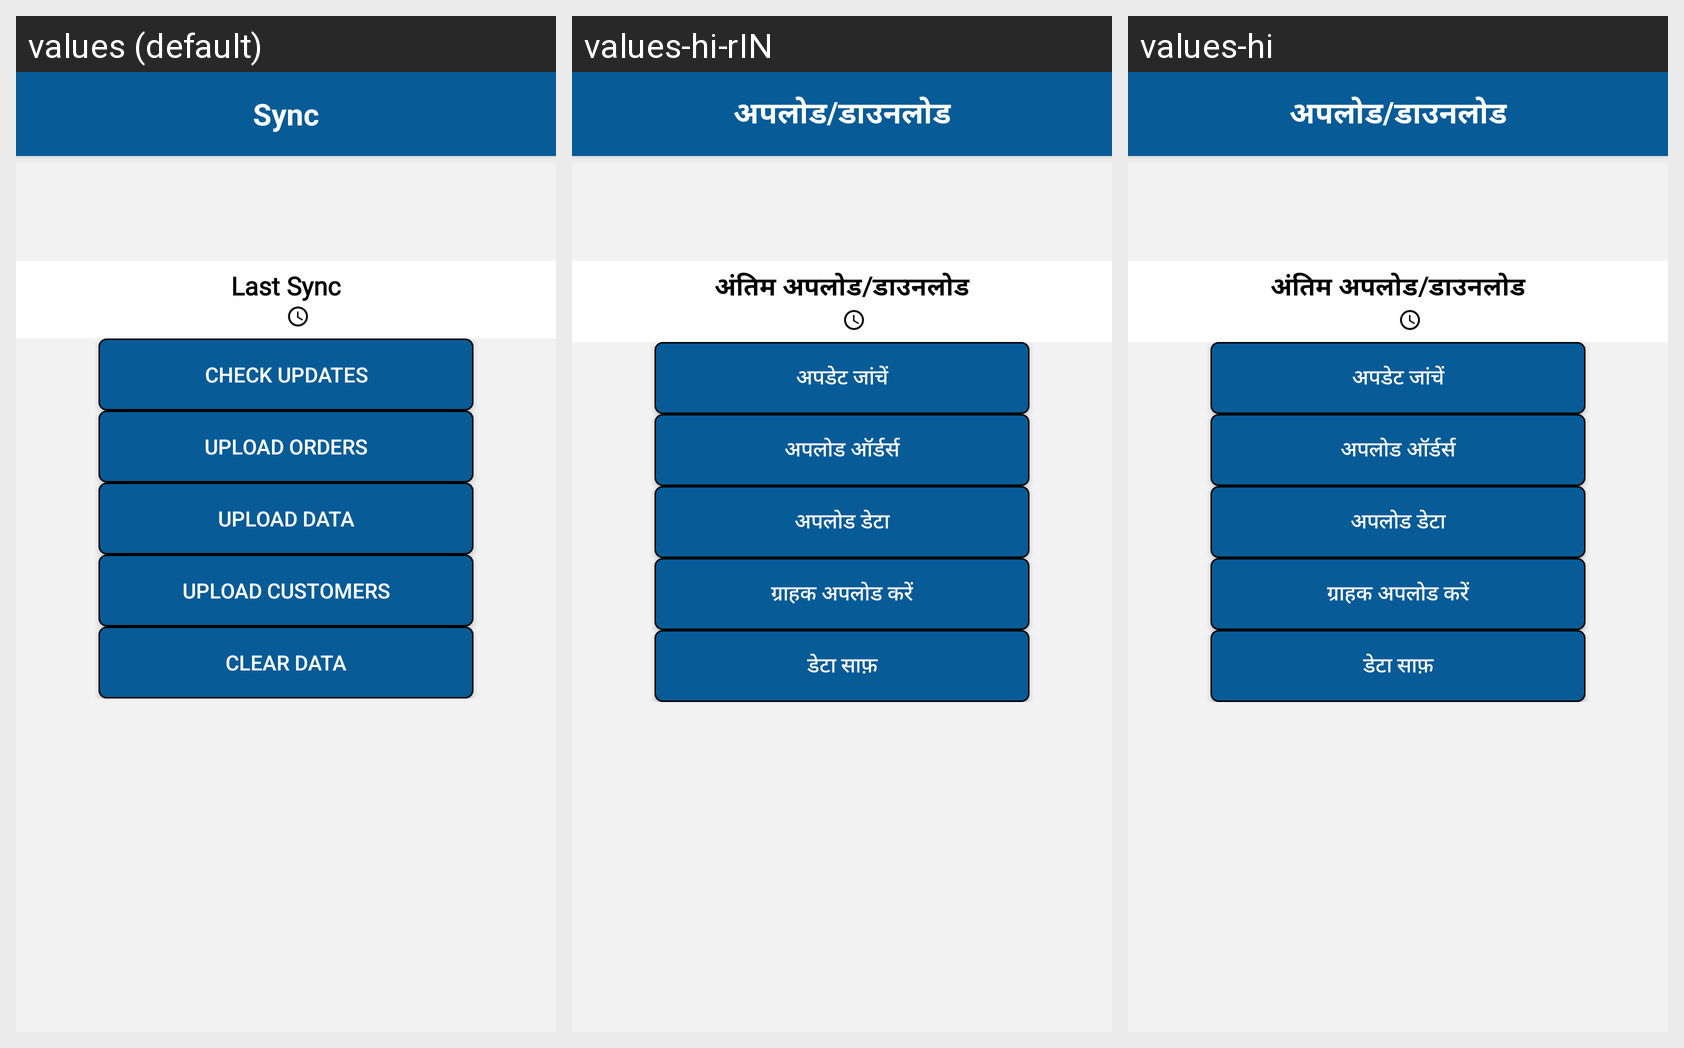

The same Android screen rendered under several of its app's locales, left to right. List the strings drawn on it with the default value and each locale's translation.
Android screen res/layout/sync_all_main.xml rendered under 3 locales, left to right: values (default), values-hi-rIN, values-hi. Device: Nexus 5 (rendered at 1080×1920; each locale shown at half size, 540×960, under a caption strip naming it); theme AppTheme.
Strings drawn on this screen, with the default value and each locale's value (text and hints the layout hard-codes, and strings that could not be matched under every locale, appear in the picture but are not listed):

SYNC
  values: Sync
  values-hi-rIN: अपलोड/डाउनलोड
  values-hi: अपलोड/डाउनलोड

Last_Sync_On
  values: Last Sync
  values-hi-rIN: अंतिम अपलोड/डाउनलोड
  values-hi: अंतिम अपलोड/डाउनलोड

Check_Updates
  values: Check Updates
  values-hi-rIN: अपडेट जांचें
  values-hi: अपडेट जांचें

Upload_Orders
  values: Upload Orders
  values-hi-rIN: अपलोड ऑर्डर्स
  values-hi: अपलोड ऑर्डर्स

Upload_Data
  values: Upload Data
  values-hi-rIN: अपलोड डेटा
  values-hi: अपलोड डेटा

Upload_Customers
  values: Upload Customers
  values-hi-rIN: ग्राहक अपलोड करें
  values-hi: ग्राहक अपलोड करें

Clear_Data
  values: Clear Data
  values-hi-rIN: डेटा साफ़
  values-hi: डेटा साफ़
